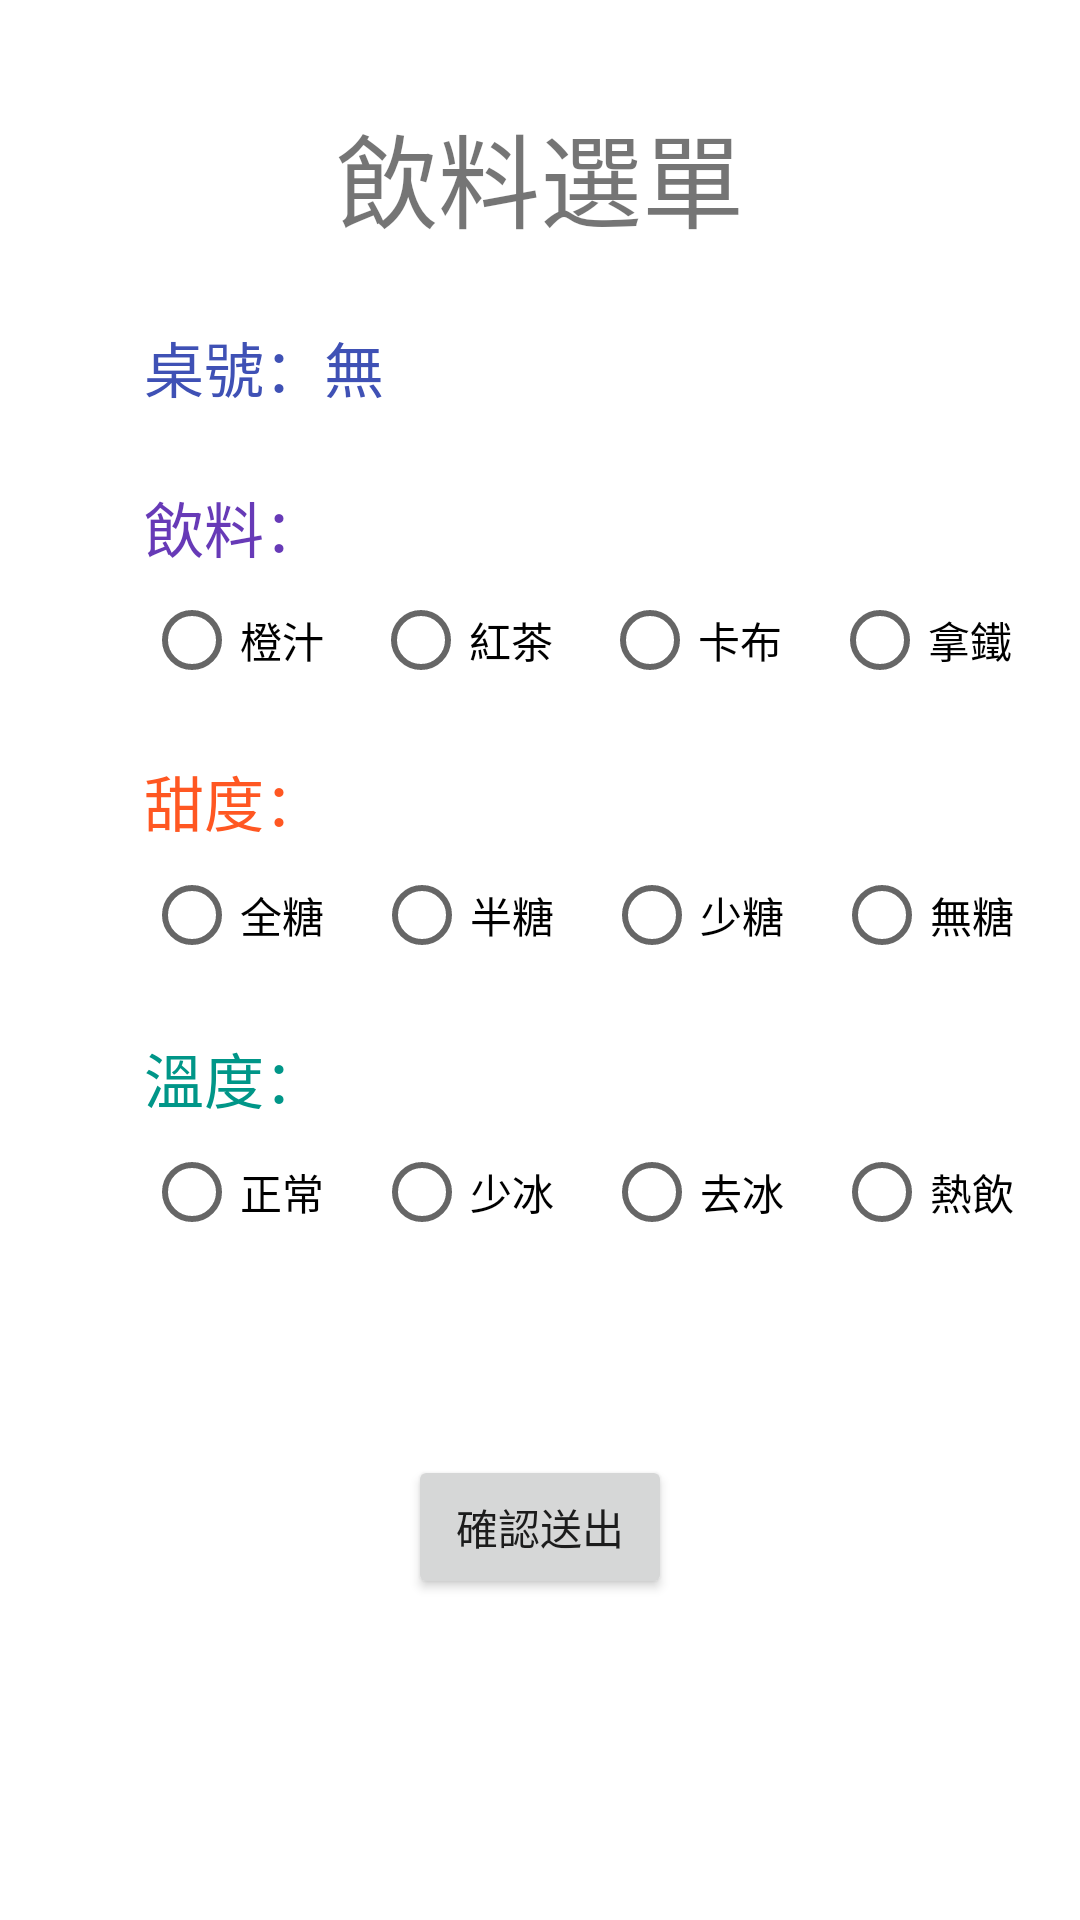

Write the Android layout XML for this screen, with the resource values it uses.
<!-- AndroidManifest.xml: application theme Theme.410570126HW6 -->
<!-- res/layout/activity_main3.xml -->
<?xml version="1.0" encoding="utf-8"?>
<androidx.constraintlayout.widget.ConstraintLayout xmlns:android="http://schemas.android.com/apk/res/android"
    xmlns:app="http://schemas.android.com/apk/res-auto"
    xmlns:tools="http://schemas.android.com/tools"
    android:layout_width="match_parent"
    android:layout_height="match_parent"
    tools:context=".MainActivity3">

    <RadioGroup
        android:id="@+id/radio1"
        android:layout_width="306dp"
        android:layout_height="46dp"
        android:layout_weight="1"
        android:orientation="horizontal"
        app:layout_constraintStart_toStartOf="@+id/textView4"
        app:layout_constraintTop_toBottomOf="@+id/textView4">

        <RadioButton
            android:id="@+id/radioButton01"
            android:layout_width="wrap_content"
            android:layout_height="wrap_content"
            android:layout_weight="1"
            android:text="橙汁" />

        <RadioButton
            android:id="@+id/radioButton02"
            android:layout_width="wrap_content"
            android:layout_height="wrap_content"
            android:layout_weight="1"
            android:text="紅茶" />

        <RadioButton
            android:id="@+id/radioButton03"
            android:layout_width="wrap_content"
            android:layout_height="wrap_content"
            android:layout_weight="1"
            android:text="卡布" />

        <RadioButton
            android:id="@+id/radioButton04"
            android:layout_width="wrap_content"
            android:layout_height="wrap_content"
            android:layout_weight="1"
            android:text="拿鐵" />
    </RadioGroup>

    <TextView
        android:id="@+id/title3"
        android:layout_width="wrap_content"
        android:layout_height="wrap_content"
        android:layout_marginTop="34dp"
        android:text="飲料選單"
        android:textSize="34sp"
        app:layout_constraintEnd_toEndOf="parent"
        app:layout_constraintStart_toStartOf="parent"
        app:layout_constraintTop_toTopOf="parent"
        tools:textColor="#009688" />

    <TextView
        android:id="@+id/tv_table3"
        android:layout_width="20dp"
        android:layout_height="wrap_content"
        android:layout_marginTop="24dp"
        android:text="無"
        android:textColor="#3F51B5"
        android:textSize="20sp"
        app:layout_constraintStart_toEndOf="@+id/tableNo2"
        app:layout_constraintTop_toBottomOf="@+id/title3" />

    <TextView
        android:id="@+id/tableNo2"
        android:layout_width="wrap_content"
        android:layout_height="wrap_content"
        android:layout_marginStart="48dp"
        android:layout_marginTop="24dp"
        android:text="桌號："
        android:textColor="#3F51B5"
        android:textSize="20sp"
        app:layout_constraintStart_toStartOf="parent"
        app:layout_constraintTop_toBottomOf="@+id/title3" />

    <TextView
        android:id="@+id/textView4"
        android:layout_width="wrap_content"
        android:layout_height="wrap_content"
        android:layout_marginTop="24dp"
        android:text="飲料："
        android:textColor="#673AB7"
        android:textSize="20sp"
        app:layout_constraintStart_toStartOf="@+id/tableNo2"
        app:layout_constraintTop_toBottomOf="@+id/tableNo2" />

    <TextView
        android:id="@+id/textView5"
        android:layout_width="wrap_content"
        android:layout_height="wrap_content"
        android:layout_marginTop="16dp"
        android:text="甜度："
        android:textColor="#FF5722"
        android:textSize="20sp"
        app:layout_constraintStart_toStartOf="@+id/radio1"
        app:layout_constraintTop_toBottomOf="@+id/radio1" />

    <TextView
        android:id="@+id/textView6"
        android:layout_width="wrap_content"
        android:layout_height="wrap_content"
        android:layout_marginTop="16dp"
        android:text="溫度："
        android:textColor="#009688"
        android:textSize="20sp"
        app:layout_constraintStart_toStartOf="@+id/radio2"
        app:layout_constraintTop_toBottomOf="@+id/radio2" />

    <Button
        android:id="@+id/btn_enter2"
        android:layout_width="wrap_content"
        android:layout_height="wrap_content"
        android:layout_marginTop="64dp"
        android:text="確認送出"
        app:layout_constraintEnd_toEndOf="parent"
        app:layout_constraintStart_toStartOf="parent"
        app:layout_constraintTop_toBottomOf="@+id/radio3" />

    <RadioGroup
        android:id="@+id/radio2"
        android:layout_width="307dp"
        android:layout_height="47dp"
        android:orientation="horizontal"
        app:layout_constraintStart_toStartOf="@+id/textView5"
        app:layout_constraintTop_toBottomOf="@+id/textView5">

        <RadioButton
            android:layout_width="wrap_content"
            android:layout_height="wrap_content"
            android:layout_weight="1"
            android:text="全糖" />

        <RadioButton
            android:layout_width="wrap_content"
            android:layout_height="wrap_content"
            android:layout_weight="1"
            android:text="半糖" />

        <RadioButton
            android:layout_width="wrap_content"
            android:layout_height="wrap_content"
            android:layout_weight="1"
            android:text="少糖" />

        <RadioButton
            android:layout_width="wrap_content"
            android:layout_height="wrap_content"
            android:layout_weight="1"
            android:text="無糖" />
    </RadioGroup>

    <RadioGroup
        android:id="@+id/radio3"
        android:layout_width="307dp"
        android:layout_height="47dp"
        android:orientation="horizontal"
        app:layout_constraintStart_toStartOf="@+id/textView6"
        app:layout_constraintTop_toBottomOf="@+id/textView6">

        <RadioButton
            android:layout_width="wrap_content"
            android:layout_height="wrap_content"
            android:layout_weight="1"
            android:text="正常" />

        <RadioButton
            android:layout_width="wrap_content"
            android:layout_height="wrap_content"
            android:layout_weight="1"
            android:text="少冰" />

        <RadioButton
            android:layout_width="wrap_content"
            android:layout_height="wrap_content"
            android:layout_weight="1"
            android:text="去冰" />

        <RadioButton
            android:layout_width="wrap_content"
            android:layout_height="wrap_content"
            android:layout_weight="1"
            android:text="熱飲" />

    </RadioGroup>

</androidx.constraintlayout.widget.ConstraintLayout>
<!-- resources referenced by this layout -->
<resources>
  <style name="Theme.410570126HW6" parent="Theme.MaterialComponents.DayNight.DarkActionBar">
          
          <item name="colorPrimary">@color/purple_500</item>
          <item name="colorPrimaryVariant">@color/purple_700</item>
          <item name="colorOnPrimary">@color/white</item>
          
          <item name="colorSecondary">@color/teal_200</item>
          <item name="colorSecondaryVariant">@color/teal_700</item>
          <item name="colorOnSecondary">@color/black</item>
          
          <item name="android:statusBarColor" tools:targetApi="l">?attr/colorPrimaryVariant</item>
          
      </style>
  <!-- not gathered from this repository: default colours our renderer supplied (Android Studio template values) -->
  <color name="purple_500">#FF6200EE</color>
  <color name="purple_700">#FF3700B3</color>
  <color name="teal_200">#FF03DAC5</color>
  <color name="teal_700">#FF018786</color>
  <color name="black">#FF000000</color>
  <color name="white">#FFFFFFFF</color>
</resources>
